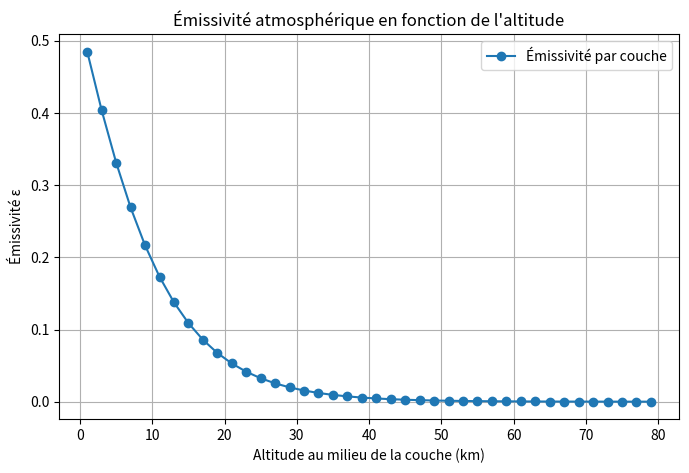

The script that saved this image:
import numpy as np
import matplotlib.pyplot as plt

# Paramètres du modèle
H = 8.0            # hauteur de pression en km
zmax = 80.0        # altitude maximale en km
dz = 2.0           # épaisseur des couches en km
tau_tot = 3.0      # épaisseur optique totale de l'atmosphère

# Création des couches
z_bas = np.arange(0, zmax, dz)
z_haut = z_bas + dz
z_milieu = (z_bas + z_haut) / 2

# Calcul de Delta tau pour chaque couche
delta_tau = tau_tot * (
    np.exp(-z_bas / H) - np.exp(-z_haut / H)
) / (
    1 - np.exp(-zmax / H)
)

# Calcul de l'émissivité de chaque couche
epsilon = 1 - np.exp(-delta_tau)

# Affichage des valeurs
print("Couche altitude | Delta tau | Emissivité")
for i in range(len(z_bas)):
    print(
        f"{z_bas[i]:.0f}-{z_haut[i]:.0f} km "
        f"| Δτ = {delta_tau[i]:.4f} "
        f"| ε = {epsilon[i]:.4f}"
    )

# Tracé de l'émissivité en fonction de l'altitude
plt.figure(figsize=(8, 5))

plt.plot(z_milieu, epsilon, marker="o", label="Émissivité par couche")

plt.xlabel("Altitude au milieu de la couche (km)")
plt.ylabel("Émissivité ε")
plt.title("Émissivité atmosphérique en fonction de l'altitude")
plt.grid(True)
plt.legend()

plt.show()
